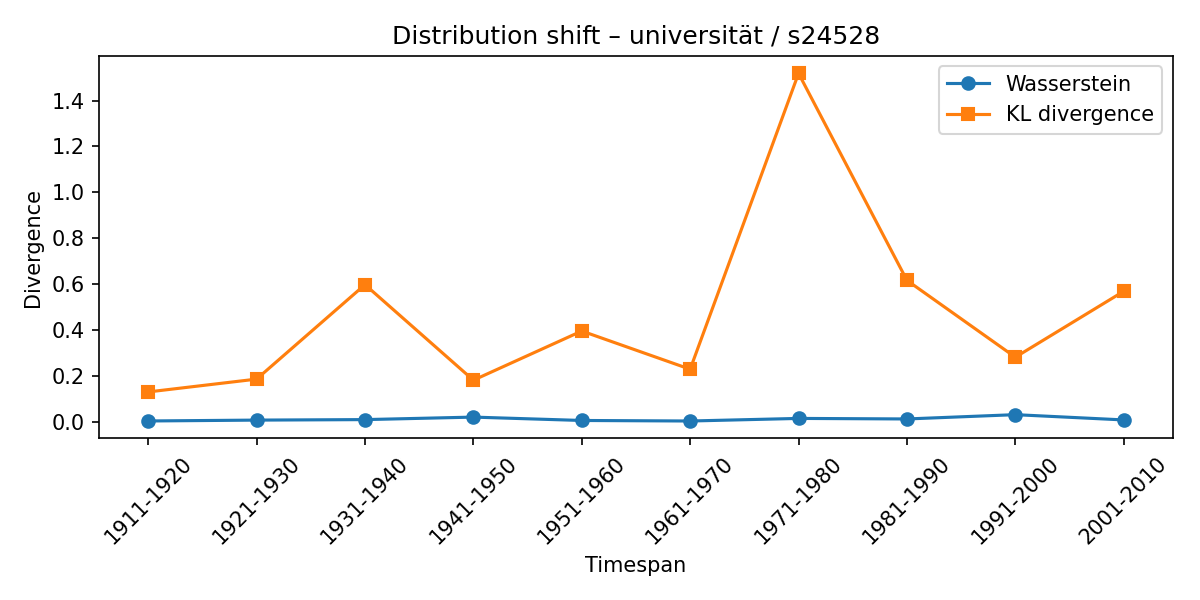

The file beside this chart, header and first rows:
synset, lexeme, from_timespan, to_timespan, wasserstein, kl_divergence
s24528, universität, 1901-1910, 1911-1920, 0.004564, 0.131
s24528, universität, 1911-1920, 1921-1930, 0.008363, 0.1869
s24528, universität, 1921-1930, 1931-1940, 0.01053, 0.5983
s24528, universität, 1931-1940, 1941-1950, 0.02144, 0.1822
s24528, universität, 1941-1950, 1951-1960, 0.006737, 0.3963
s24528, universität, 1951-1960, 1961-1970, 0.004431, 0.2299
s24528, universität, 1961-1970, 1971-1980, 0.01571, 1.518
s24528, universität, 1971-1980, 1981-1990, 0.01334, 0.617
s24528, universität, 1981-1990, 1991-2000, 0.03206, 0.2823
s24528, universität, 1991-2000, 2001-2010, 0.009107, 0.5695
